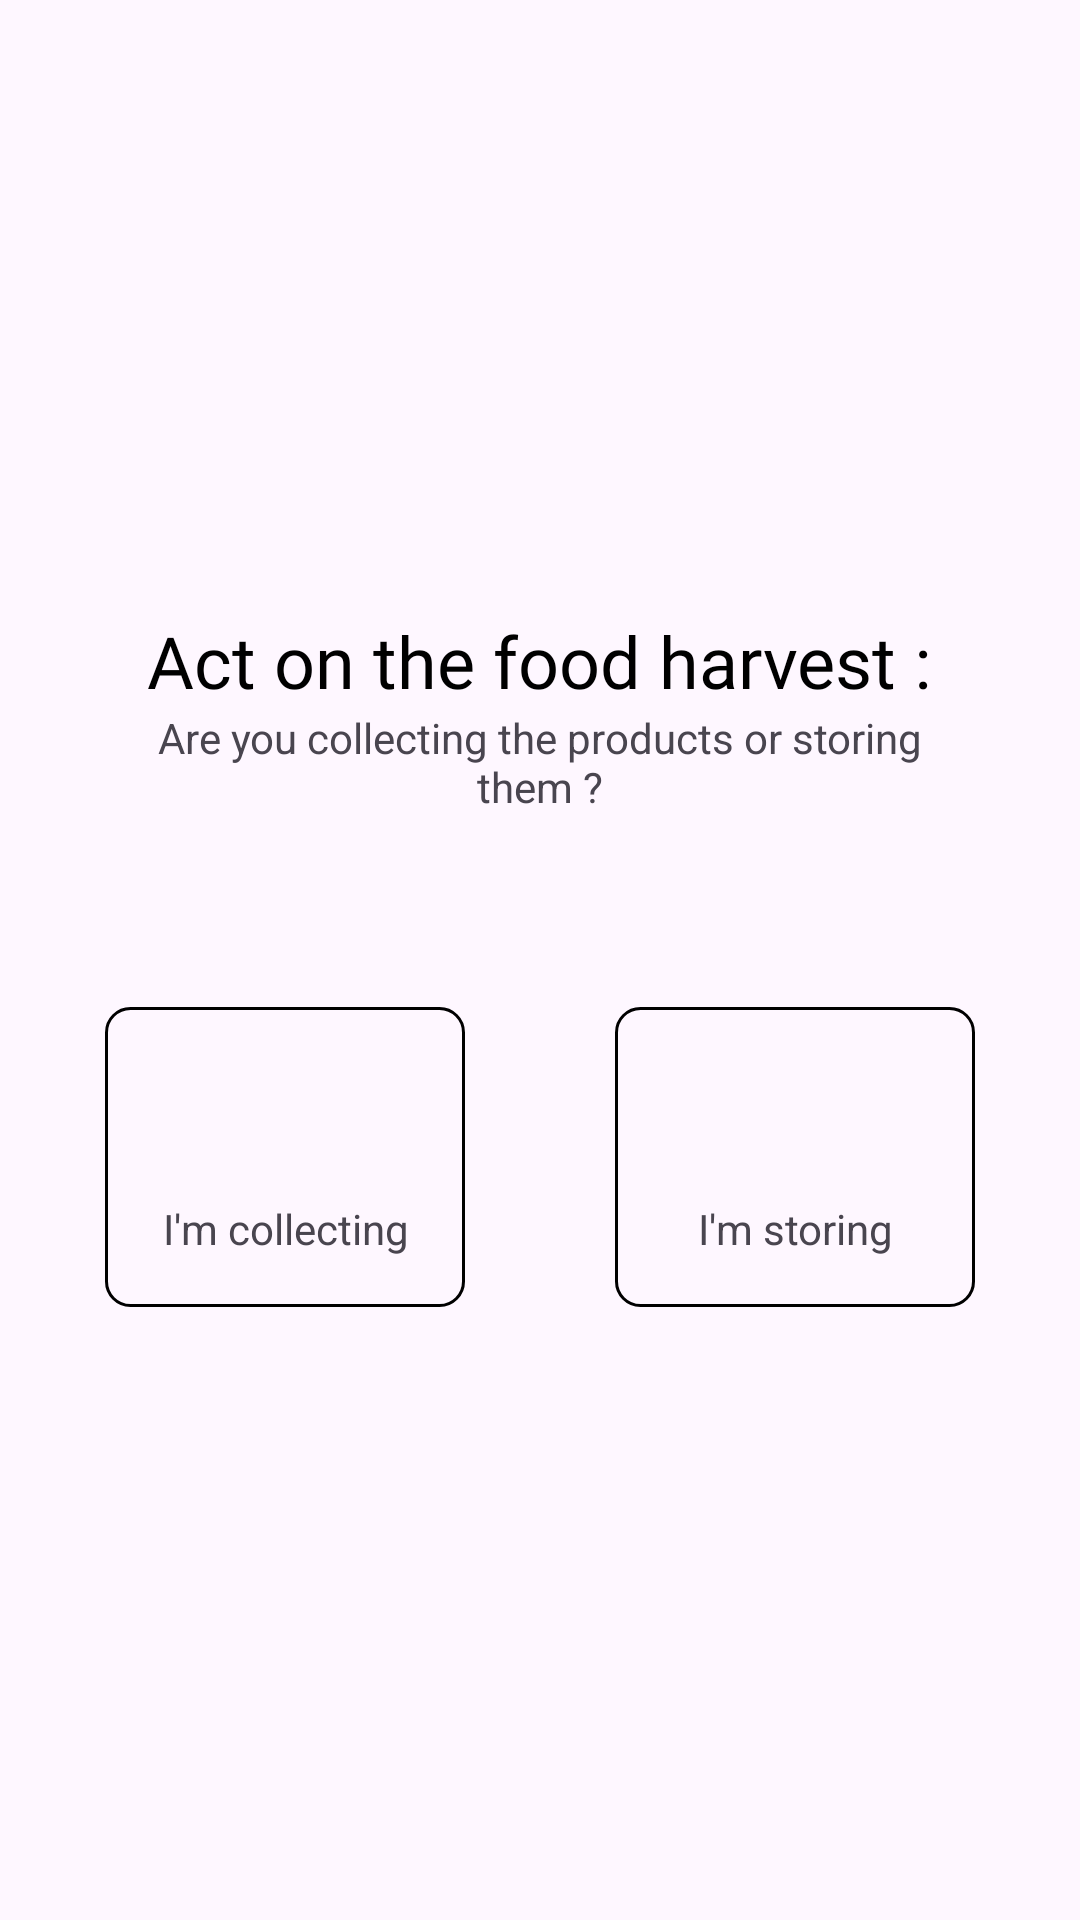

The Android layout XML behind this screen, and the referenced resources:
<!-- AndroidManifest.xml: application theme Theme.AtdMobile -->
<!-- res/layout/fragment_harvest.xml -->
<?xml version="1.0" encoding="utf-8"?>
<FrameLayout xmlns:android="http://schemas.android.com/apk/res/android"
    xmlns:tools="http://schemas.android.com/tools"
    android:layout_width="match_parent"
    android:layout_height="match_parent"
    tools:context=".HarvestFragment">

    <LinearLayout
        android:layout_width="match_parent"
        android:layout_height="match_parent"
        android:gravity="center_vertical"
        android:orientation="vertical">
        <LinearLayout
            android:layout_width="match_parent"
            android:layout_height="wrap_content"
            android:orientation="vertical">
            <TextView
                android:layout_width="wrap_content"
                android:layout_height="wrap_content"
                android:layout_gravity="center_horizontal"
                android:textColor="@color/black"
                android:text="@string/act_on_the_food_harvest"
                android:fontFamily="@font/bebas_neue_regular"
                android:textSize="24dp"/>
            <TextView
                android:layout_width="wrap_content"
                android:layout_height="wrap_content"
                android:text="@string/are_you_collecting_the_products_or_storing_them"
                android:textAlignment="center"
                android:maxWidth="300dp"
                android:layout_marginBottom="64dp"
                android:layout_gravity="center"/>
        </LinearLayout>
        <LinearLayout
            android:layout_width="wrap_content"
            android:layout_height="wrap_content"
            android:orientation="horizontal"
            android:layout_gravity="center">

            <LinearLayout
                android:id="@+id/btnGetProduct"
                android:layout_width="wrap_content"
                android:layout_height="100dp"
                android:layout_marginEnd="50dp"
                android:background="@drawable/border_choice"
                android:gravity="center"
                android:orientation="vertical">

                <ImageView
                    android:layout_width="48dp"
                    android:layout_height="48dp"
                    android:src="@drawable/barcode_scanner" />

                <TextView
                    android:layout_width="100dp"
                    android:layout_height="wrap_content"
                    android:text="@string/i_m_collecting"
                    android:textAlignment="center" />
            </LinearLayout>
            <LinearLayout
                android:layout_width="wrap_content"
                android:layout_height="100dp"
                android:orientation="vertical"
                android:id="@+id/btnReceptProduct"
                android:gravity="center"
                android:background="@drawable/border_choice">
                <ImageView
                    android:layout_width="48dp"
                    android:layout_height="48dp"
                    android:src="@drawable/baseline_qr_code_scanner_24" />
                <TextView
                    android:layout_width="100dp"
                    android:layout_height="wrap_content"
                    android:text="@string/i_m_storing"
                    android:textAlignment="center"/>
            </LinearLayout>
        </LinearLayout>
    </LinearLayout>

</FrameLayout>
<!-- resources referenced by this layout -->
<resources>
  <color name="black">#FF000000</color>
  <!-- drawable border_choice (drawable) -->
  <?xml version="1.0" encoding="UTF-8"?>
  <shape xmlns:android="http://schemas.android.com/apk/res/android" android:shape="rectangle">
      <corners android:radius="8dp"/>
      <padding android:left="10dp" android:right="10dp" android:top="10dp" android:bottom="10dp"/>
      <stroke android:width="1dp" android:color="@color/black"/>
  </shape>
  <string name="act_on_the_food_harvest">Act on the food harvest :</string>
  <string name="are_you_collecting_the_products_or_storing_them">Are you collecting the products or storing them ?</string>
  <string name="i_m_collecting">I\'m collecting</string>
  <string name="i_m_storing">I\'m storing</string>
  <style name="Theme.AtdMobile" parent="Base.Theme.AtdMobile" />
  <style name="Base.Theme.AtdMobile" parent="Theme.Material3.DayNight.NoActionBar">
          
          <item name="colorPrimary">@color/dark_blue</item>
          <item name="android:statusBarColor">@color/dark_blue</item>
      </style>
  <color name="dark_blue">#0D1A30</color>
</resources>
